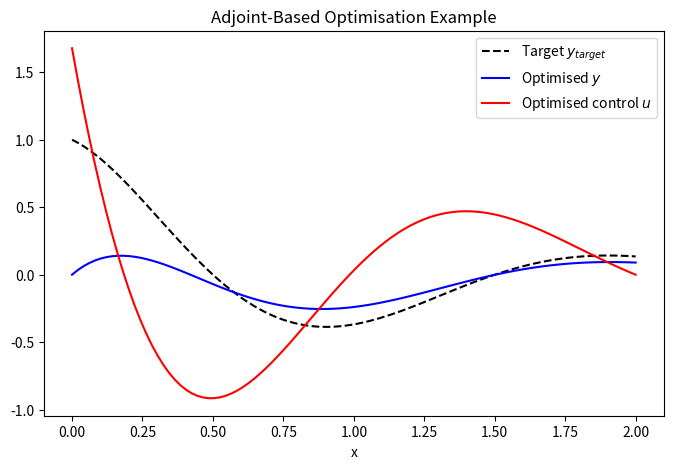

Reproduce this figure in Python.
"""
This is a simple algorithm using adjoint-based optimisation to optimise an objective funtion, J,
subject to a PDE.

dy/dx + ay = u(x), y(0) = 0, a is a constant, u(x) is the control variable, and y(x) is the state variable.

J(u) = 0.5 * integral_0^1 (y(x) - y_target(x))^2 dx

We then attempt to solve the adjoint problem to find the optimal control u(x) that minimizes J(u).
"""

import numpy as np
import matplotlib.pyplot as plt

# Problem parameters
N = 100               # Number of grid points
L = 2.0              # Domain length
dx = L / (N - 1)
a = 1.0              # PDE coefficient
alpha = 0.1          # Learning rate for gradient descent
iterations = 100

# Discretised x-axis
x = np.linspace(0, L, N)

# Target state
y_target = np.cos(np.pi * x)*np.exp(-x)

# Initial guess for control u
u = np.zeros(N)

def forward_solve(u):
    """Solve dy/dx + a*y = u with y(0) = 0 using forward Euler."""
    y = np.zeros(N)
    for i in range(1, N):
        y[i] = y[i-1] + dx * (u[i-1] - a * y[i-1])
    return y

def adjoint_solve(y, y_target):
    """Solve -dλ/dx + a*λ = y - y_target with λ(L) = 0 (backward Euler)."""
    lam = np.zeros(N)
    for i in range(N-2, -1, -1):
        lam[i] = lam[i+1] + dx * ((y[i] - y_target[i]) + a * lam[i+1])
    return lam

def cost_function(y, y_target):
    """Compute cost functional J."""
    return 0.5 * np.sum((y - y_target)**2) * dx

# Gradient descent loop
for k in range(iterations):
    # Forward solve
    y = forward_solve(u)
    
    # Adjoint solve
    lam = adjoint_solve(y, y_target)
    
    # Gradient: dJ/du = λ
    grad = lam.copy()
    
    # Update control
    u -= alpha * grad
    
    # Monitor convergence
    if k % 10 == 0:
        J = cost_function(y, y_target)
        print(f"Iter {k:3d} | Cost: {J:.6f}")

# Final forward solve
y_opt = forward_solve(u)

# Plot results
plt.figure(figsize=(8,5))
plt.plot(x, y_target, 'k--', label='Target $y_{target}$')
plt.plot(x, y_opt, 'b-', label='Optimised $y$')
plt.plot(x, u, 'r-', label='Optimised control $u$')
plt.xlabel('x')
plt.legend()
plt.title('Adjoint-Based Optimisation Example')
plt.savefig('one_dim_adjoint_optimisation_result.png', dpi=300)
plt.show()
